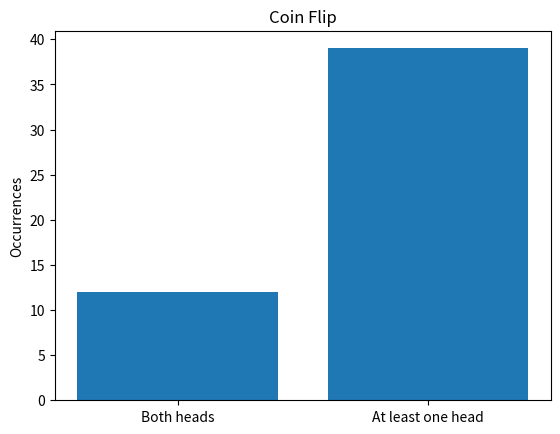

The matplotlib source for this figure:
import random
import matplotlib.pyplot as plt

both_heads = 0
at_least_one_head = 0

for _ in range(50):
    first_flip = random.choice(["H", "T"])
    second_flip = random.choice(["H", "T"])

    if first_flip == "H" and second_flip == "H":
        both_heads += 1

    if first_flip == "H" or second_flip == "H":
        at_least_one_head += 1

print("Both heads:", both_heads)
print("At least one head:", at_least_one_head)

plt.bar(["Both heads", "At least one head"], [both_heads, at_least_one_head])
plt.ylabel('Occurrences')
plt.title('Coin Flip')
plt.show()
